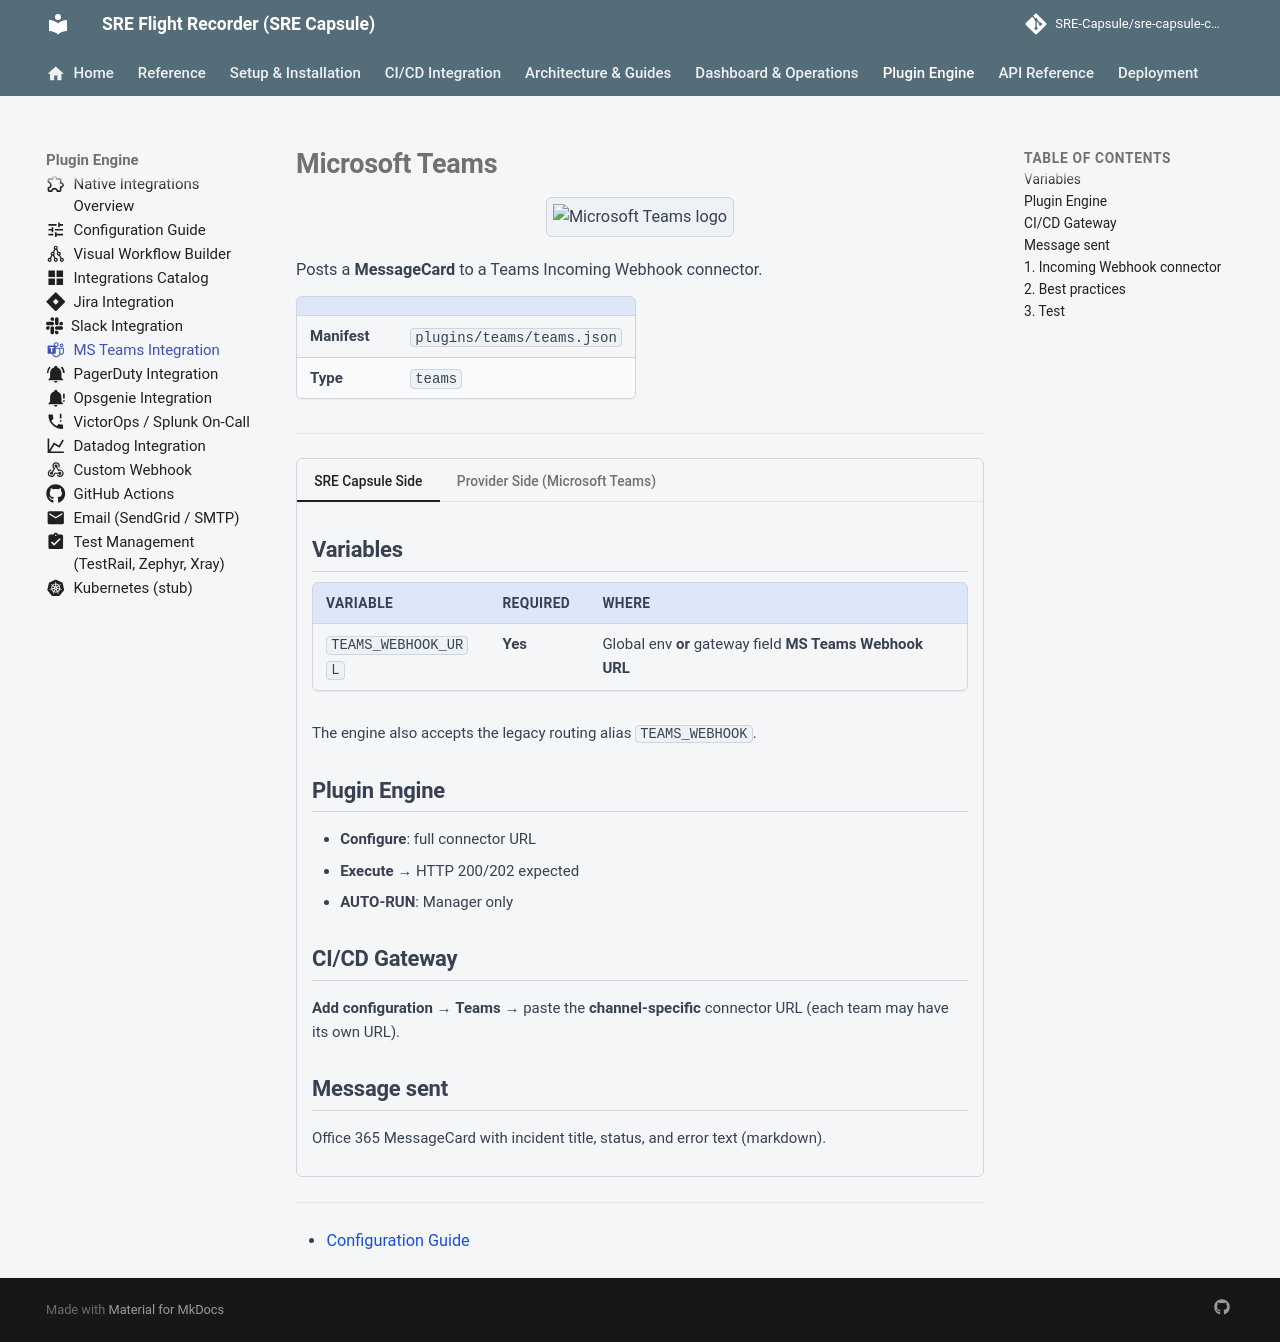

repository: Ashraf-Khabar/qa-capsule · page: plugins/teams/index.html · generator: mkdocs

---
icon: material/microsoft-teams
---

# Microsoft Teams

<div align="center" class="integration-hero">
  <img src="../assets/integrations/teams.png" alt="Microsoft Teams logo">
</div>

Posts a **MessageCard** to a Teams Incoming Webhook connector.

| | |
|---|---|
| **Manifest** | `plugins/teams/teams.json` |
| **Type** | `teams` |

---

=== "SRE Capsule Side"

    ## Variables

    | Variable | Required | Where |
    |----------|-------------|-----|
    | `TEAMS_WEBHOOK_URL` | **Yes** | Global env **or** gateway field **MS Teams Webhook URL** |

    The engine also accepts the legacy routing alias `TEAMS_WEBHOOK`.

    ## Plugin Engine

    - **Configure**: full connector URL
    - **Execute** → HTTP 200/202 expected
    - **AUTO-RUN**: Manager only

    ## CI/CD Gateway

    **Add configuration** → **Teams** → paste the **channel-specific** connector URL (each team may have its own URL).

    ## Message sent

    Office 365 MessageCard with incident title, status, and error text (markdown).

=== "Provider Side (Microsoft Teams)"

    ## 1. Incoming Webhook connector

    1. Teams → target channel → **⋯** → **Connectors**
    2. Search for **Incoming Webhook** → **Configure**
    3. Name: `SRE Capsule Alerts` → create
    4. Copy the URL `https://....webhook.office.com/...`

    ## 2. Best practices

    | Point | Detail |
    |-------|--------|
    | One URL per channel | No dynamic channel routing like Slack — plan one URL per team/project |
    | Security | URL = secret; regenerate if exposed |
    | Enterprise policy | Verify that Incoming Webhooks are allowed by IT |

    ## 3. Test

    ```bash
    curl -H "Content-Type: application/json" -d '{"@type":"MessageCard","@context":"http://schema.org/extensions","summary":"Test","themeColor":"E81123","sections":[{"activityTitle":"SRE Capsule test","text":"Hello"}]}' \
      "URL_DU_CONNECTEUR"
    ```

---

- [Configuration Guide](configuration-guide.md)
